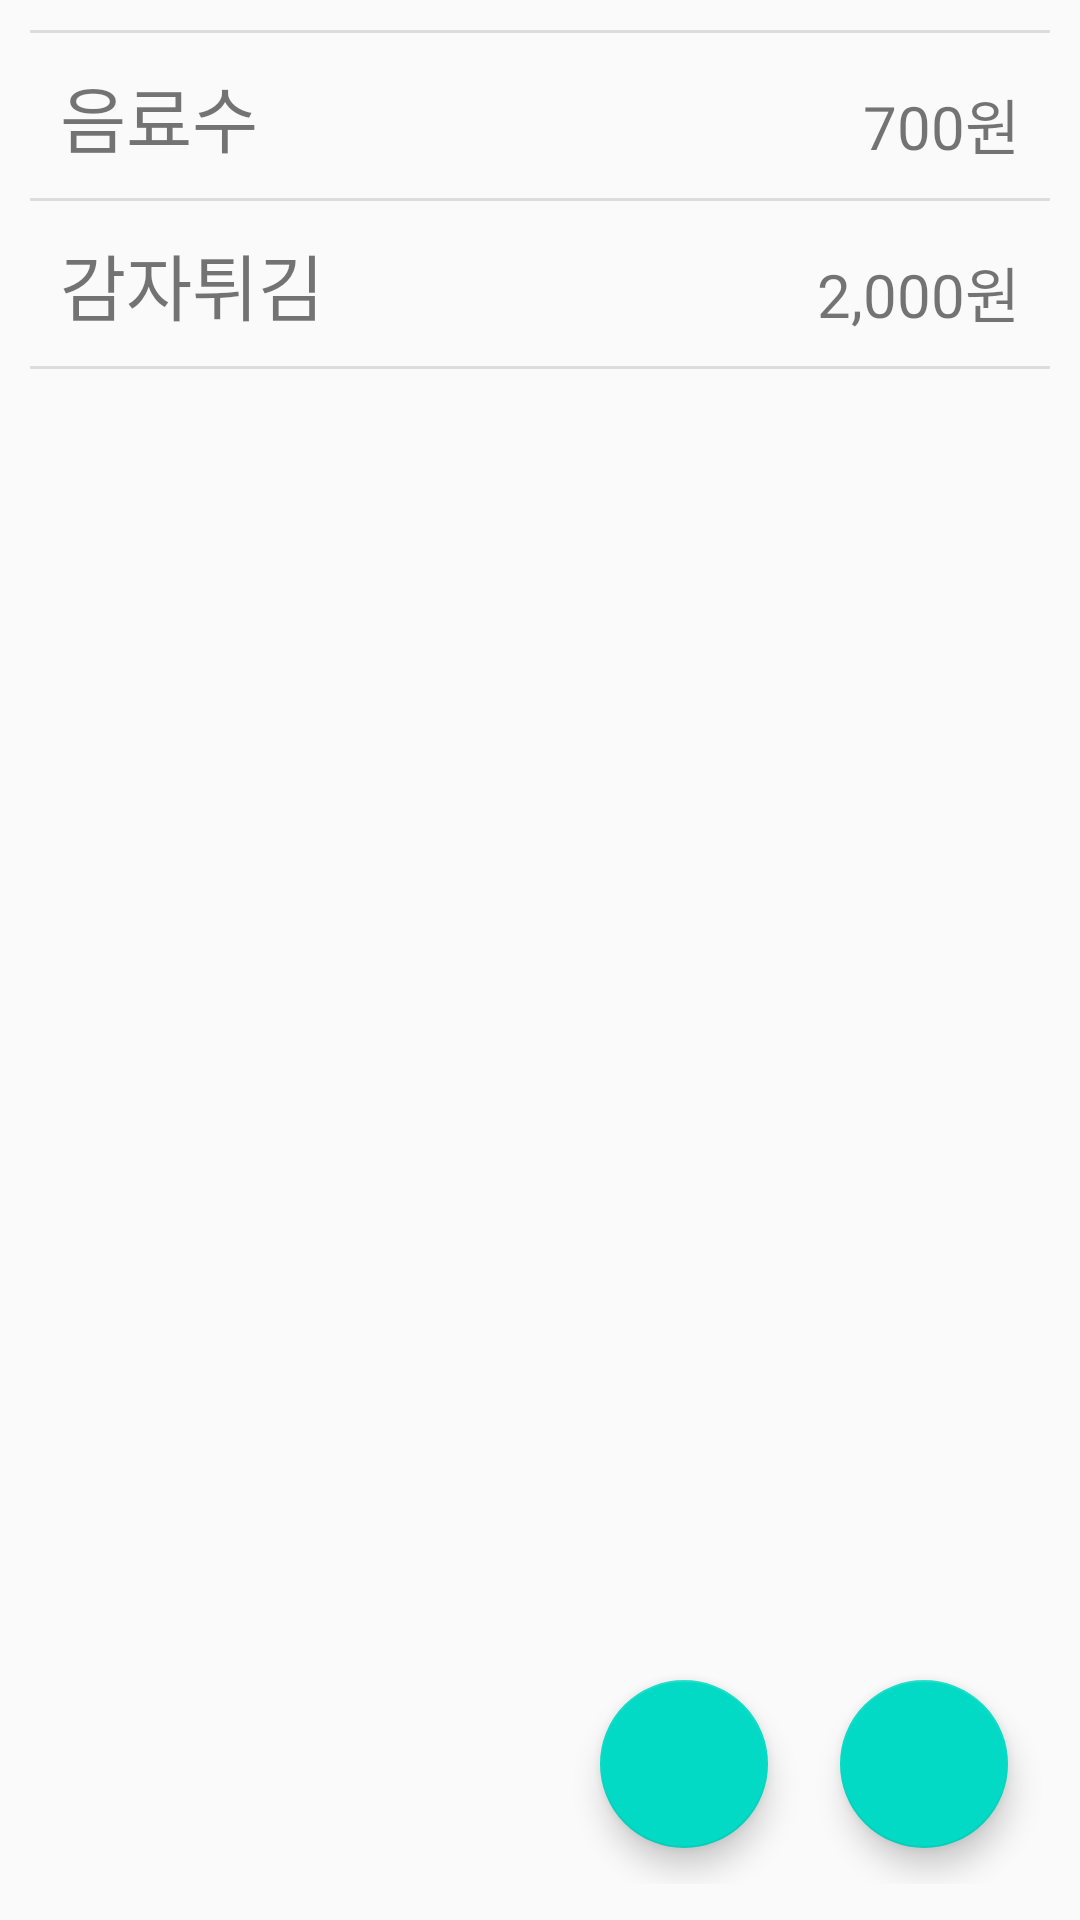

Reconstruct the res/layout file that produces this screen, plus the resources it refers to.
<!-- AndroidManifest.xml: application theme AppTheme -->
<!-- res/layout/fragment_step4.xml -->
<?xml version="1.0" encoding="utf-8"?>
<LinearLayout xmlns:android="http://schemas.android.com/apk/res/android"
    xmlns:app="http://schemas.android.com/apk/res-auto"
    xmlns:tools="http://schemas.android.com/tools"
    android:layout_width="match_parent"
    android:layout_height="match_parent"
    android:orientation="horizontal">

    <android.support.design.widget.CoordinatorLayout
        android:layout_width="match_parent"
        android:layout_height="match_parent">

        <ScrollView
            android:layout_width="match_parent"
            android:layout_height="match_parent">

            <LinearLayout
                android:layout_width="match_parent"
                android:layout_height="wrap_content"
                android:orientation="vertical"
                android:padding="10dp">

                <View style="@style/Divider" />

                <LinearLayout
                    android:id="@+id/fs4_soda"
                    style="@style/Fs3Layout"
                    android:orientation="horizontal">

                    <TextView
                        style="@style/ItemTextView"
                        android:text="음료수" />

                    <TextView
                        style="@style/ItemTextView"
                        android:layout_width="match_parent"
                        android:gravity="bottom|right"
                        android:text="700원"
                        android:textSize="20sp" />
                </LinearLayout>

                <View style="@style/Divider" />

                <LinearLayout
                    android:id="@+id/fs4_frenchfied"
                    style="@style/Fs3Layout"
                    android:orientation="horizontal">

                    <TextView
                        style="@style/ItemTextView"
                        android:text="감자튀김" />

                    <TextView
                        style="@style/ItemTextView"
                        android:layout_width="match_parent"
                        android:gravity="bottom|right"
                        android:text="2,000원"
                        android:textSize="20sp" />
                </LinearLayout>

                <View style="@style/Divider" />
            </LinearLayout>
        </ScrollView>

        <LinearLayout
            android:layout_width="match_parent"
            android:layout_height="wrap_content"
            android:layout_gravity="bottom"
            android:layout_margin="12dp"
            android:gravity="right"
            android:orientation="horizontal">

            <android.support.design.widget.FloatingActionButton
                android:id="@+id/fs4_fab_more"
                android:layout_width="wrap_content"
                android:layout_height="wrap_content"
                android:layout_gravity="bottom|right"
                android:layout_margin="12dp"
                android:layout_weight="1"
                android:clickable="true"
                android:scaleType="center"
                app:fabSize="normal"
                app:srcCompat="@drawable/ic_listadd" />

            <android.support.design.widget.FloatingActionButton
                android:id="@+id/fs4_fab_end"
                android:layout_width="wrap_content"
                android:layout_height="wrap_content"
                android:layout_gravity="bottom|right"
                android:layout_margin="12dp"
                android:layout_weight="1"
                android:clickable="true"
                android:scaleType="center"
                app:fabSize="normal"
                app:srcCompat="@drawable/ic_archive" />
        </LinearLayout>

    </android.support.design.widget.CoordinatorLayout>
</LinearLayout>
<!-- resources referenced by this layout -->
<resources>
  <style name="Divider">
          <item name="android:layout_width">match_parent</item>
          <item name="android:layout_height">1dp</item>
          <item name="android:background">?android:attr/listDivider</item>
      </style>
  <style name="Fs3Layout">
          <item name="android:layout_width">match_parent</item>
          <item name="android:layout_height">wrap_content</item>
          <item name="android:background">?attr/selectableItemBackground</item>
          <item name="android:padding">10dp</item>
      </style>
  <style name="ItemTextView" parent="@android:style/Widget.TextView">
          <item name="android:layout_width">wrap_content</item>
          <item name="android:layout_height">match_parent</item>
          <item name="android:gravity">center_vertical</item>
          <item name="android:textSize">24sp</item>
      </style>
  <style name="AppTheme" parent="Theme.AppCompat.Light.DarkActionBar">
          
          <item name="colorPrimary">@color/colorPrimary</item>
          <item name="colorPrimaryDark">@color/colorPrimaryDark</item>
          <item name="colorAccent">@color/colorAccent</item>
      </style>
  <!-- not gathered from this repository: default colours our renderer supplied (Android Studio template values) -->
  <color name="colorPrimary">#FF6200EE</color>
  <color name="colorPrimaryDark">#FF3700B3</color>
  <color name="colorAccent">#FF03DAC5</color>
</resources>
